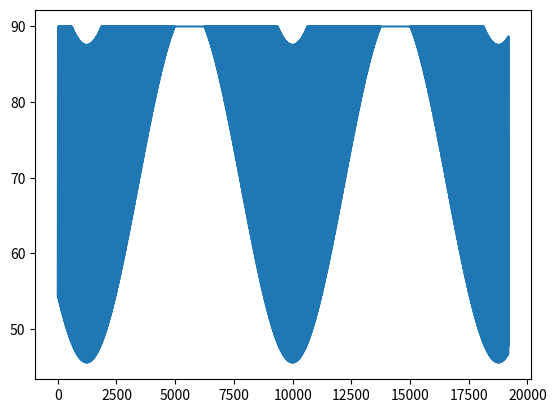

Write Python code to recreate this figure.
import numpy as np
import matplotlib.pyplot as plt
from matplotlib.pyplot import figure
import scipy.integrate as integrate
import math
from numpy.linalg import inv

def zenit(steps_t = 800*24,delta_t = 60*60):

	year = 365.2422*24*60*60 	#[s]
	sid_day = 24*60*60/(1+1/365.2422)                   #23*60*60+56*60+4.1 #[s]
	b = 23.43666/360*2*np.pi 	#ecliptic
	c = 69/360*2*np.pi 			#latitude
	omega = np.zeros(steps_t)

	for i in np.arange(steps_t):
		t = i*delta_t+delta_t*40*24
		d = t/sid_day*2*np.pi #earth rotation angle
		a = t/year*2*np.pi #sun rotation angle
		zx = np.arccos(np.cos(a)*np.cos(c)*np.cos(d)+np.sin(a)*np.cos(b)*np.cos(c)*np.sin(d)+np.sin(a)*np.sin(b)*np.sin(c))/(2*np.pi)*360
		#print(i)
		#print(zx)
		if zx <= 90:
			omega[i] = zx
		else:
			omega[i] = 90
	return omega


# USAGE:
# from zentit2 import zenit
# 
# omega = zenit()


if __name__ == "__main__":
	omega = zenit()
	print(min(omega))
	plt.plot(omega)
